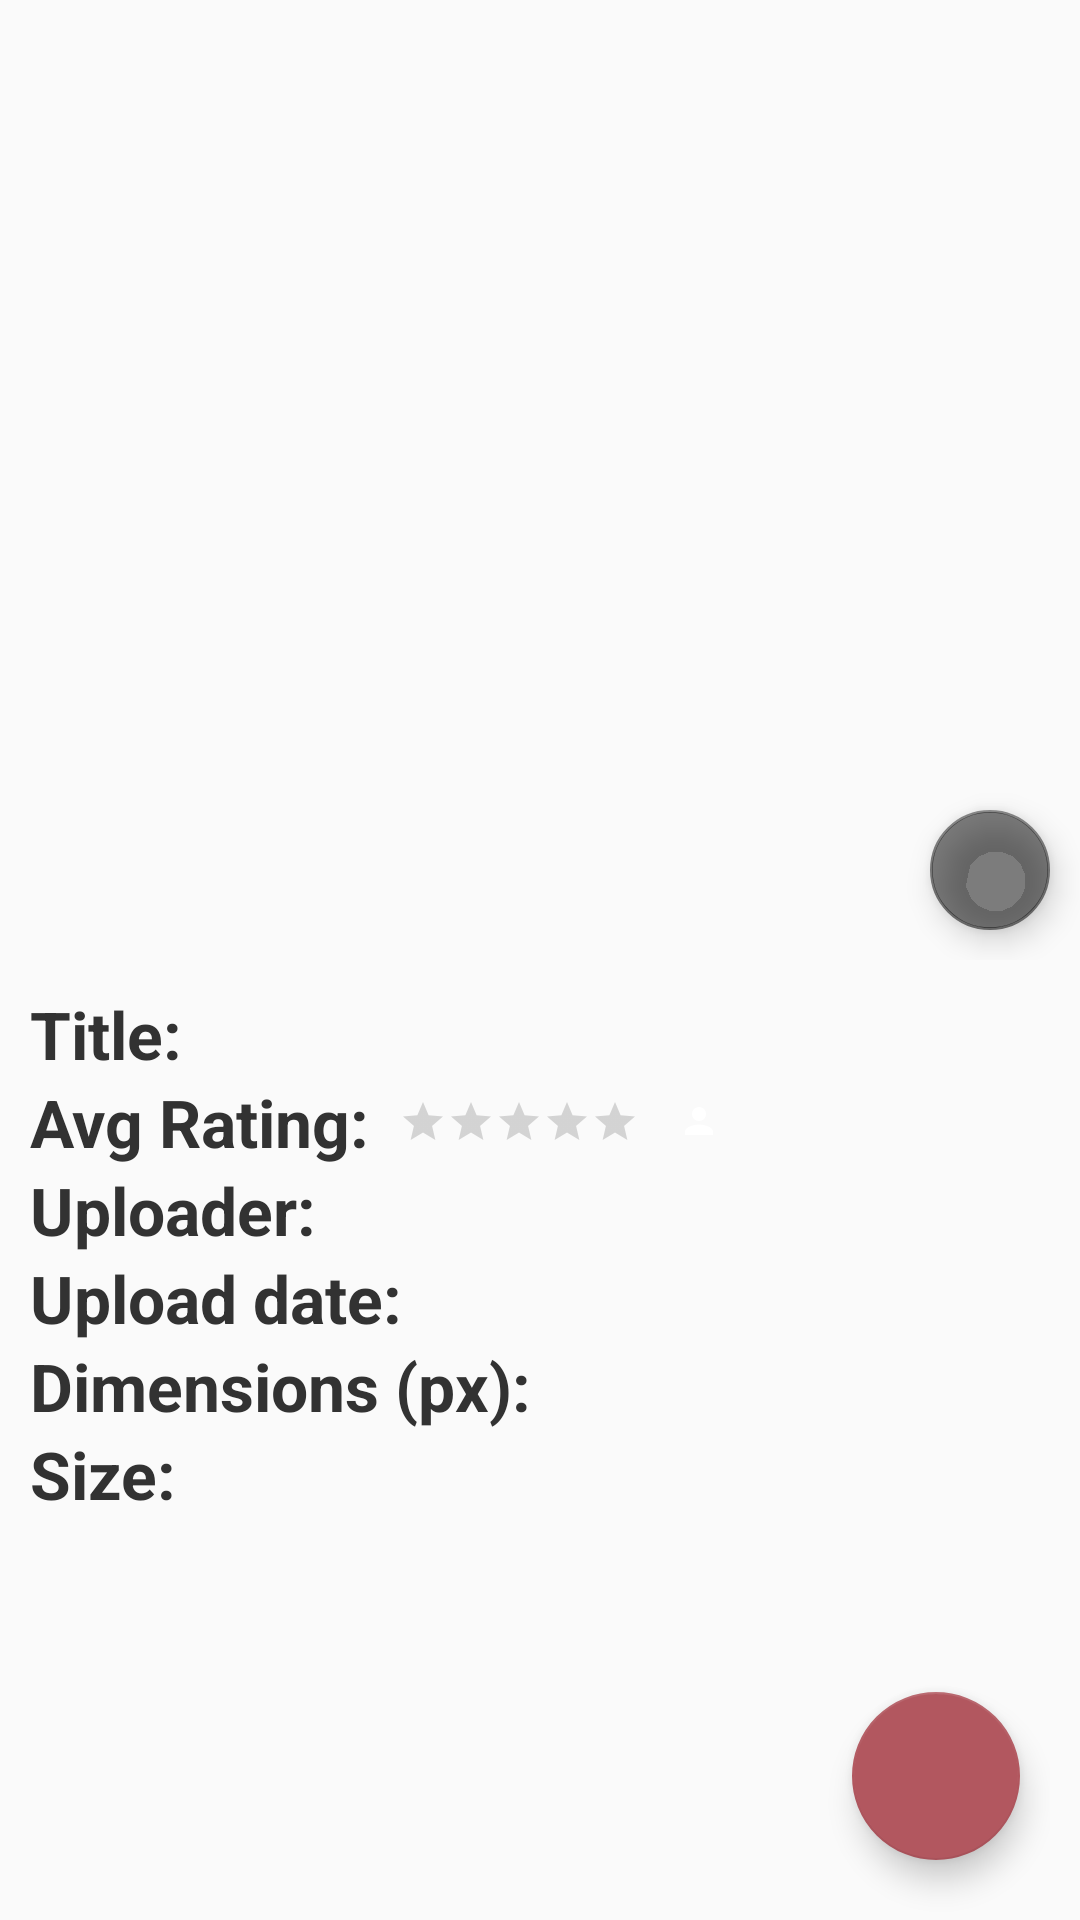

Reconstruct the res/layout file that produces this screen, plus the resources it refers to.
<!-- AndroidManifest.xml: application theme AppTheme -->
<!-- res/layout/fragment_gif_details.xml -->
<?xml version="1.0" encoding="utf-8"?>
<LinearLayout xmlns:android="http://schemas.android.com/apk/res/android"
    xmlns:app="http://schemas.android.com/apk/res-auto"
    xmlns:tools="http://schemas.android.com/tools"
    android:id="@+id/detail_layout"
    android:layout_width="match_parent"
    android:layout_height="match_parent"
    android:orientation="vertical"
    tools:context=".ui.gifDetails.GifDetailsFragment">

    <RelativeLayout
        android:id="@+id/layout_gif"
        android:layout_width="match_parent"
        android:layout_height="0dp"
        android:layout_weight="1">

        <ImageView
            android:id="@+id/iv_gif"
            android:layout_width="match_parent"
            android:layout_height="match_parent"
            android:gravity="center"
            android:scaleType="fitXY" />

        <android.support.design.widget.FloatingActionButton
            android:id="@+id/fab_zoom"
            android:layout_width="wrap_content"
            android:layout_height="wrap_content"
            android:layout_alignParentBottom="true"
            android:layout_alignParentEnd="true"
            android:layout_marginBottom="10dp"
            android:layout_marginEnd="10dp"
            android:src="@drawable/ic_zoom_in"
            app:backgroundTint="#80000000"
            app:fabSize="mini" />

    </RelativeLayout>

    <RelativeLayout
        android:layout_width="match_parent"
        android:layout_height="0dp"
        android:layout_marginEnd="10dp"
        android:layout_marginStart="10dp"
        android:paddingTop="10dp"
        android:layout_weight="1">

        <RelativeLayout
            android:layout_width="match_parent"
            android:layout_height="match_parent">

            <TextView
                android:id="@+id/label_title"
                style="@style/GifDetailsScreenLabelsStyle"
                android:layout_alignParentStart="true"
                android:text="Title:" />

            <TextView
                android:id="@+id/tv_title"
                style="@style/GifDetailsScreenFieldValuesStyle"
                android:layout_toEndOf="@+id/label_title"
                tools:text="Gif title" />

            <LinearLayout
                android:id="@+id/layout_rating"
                android:layout_width="match_parent"
                android:layout_height="wrap_content"
                android:layout_below="@id/tv_title"
                android:gravity="center_vertical"
                android:orientation="horizontal">

                <TextView
                    android:id="@+id/label_rating"
                    style="@style/GifDetailsScreenLabelsStyle"
                    android:text="Avg Rating:" />

                <RatingBar
                    android:id="@+id/average_rating_bar"
                    style="?android:attr/ratingBarStyleSmall"
                    android:layout_width="wrap_content"
                    android:layout_height="wrap_content"
                    android:layout_marginEnd="10dp"
                    android:isIndicator="true"
                    android:numStars="5" />

                <TextView
                    android:id="@+id/tv_rating_count"
                    android:layout_width="wrap_content"
                    android:layout_height="wrap_content"
                    android:drawableRight="@drawable/ic_person_white"
                    android:drawablePadding="3dp"
                    tools:text="10"/>

            </LinearLayout>

            <TextView
                android:id="@+id/label_uploaded_by"
                style="@style/GifDetailsScreenLabelsStyle"
                android:layout_below="@id/layout_rating"
                android:text="Uploader:" />

            <TextView
                android:id="@+id/tv_uploader"
                style="@style/GifDetailsScreenFieldValuesStyle"
                android:layout_alignTop="@+id/label_uploaded_by"
                android:layout_toEndOf="@+id/label_uploaded_by"
                tools:text="Tarun" />

            <TextView
                android:id="@+id/label_upload_date"
                style="@style/GifDetailsScreenLabelsStyle"
                android:layout_below="@id/tv_uploader"
                android:text="Upload date:" />

            <TextView
                android:id="@+id/tv_upload_date"
                style="@style/GifDetailsScreenFieldValuesStyle"
                android:layout_alignTop="@+id/label_upload_date"
                android:layout_toEndOf="@+id/label_upload_date"
                tools:text="23 May" />

            <TextView
                android:id="@+id/label_dimension"
                style="@style/GifDetailsScreenLabelsStyle"
                android:layout_below="@id/label_upload_date"
                android:text="Dimensions (px):" />

            <TextView
                android:id="@+id/tv_dimension"
                style="@style/GifDetailsScreenFieldValuesStyle"
                android:layout_alignTop="@+id/label_dimension"
                android:layout_toEndOf="@+id/label_dimension"
                tools:text="100 x 100" />

            <TextView
                android:id="@+id/label_size"
                style="@style/GifDetailsScreenLabelsStyle"
                android:layout_below="@id/label_dimension"
                android:text="Size:" />

            <TextView
                android:id="@+id/tv_size"
                style="@style/GifDetailsScreenFieldValuesStyle"
                android:layout_alignTop="@+id/label_size"
                android:layout_toEndOf="@+id/label_size"
                tools:text="450kb" />

        </RelativeLayout>

        <android.support.design.widget.FloatingActionButton
            android:id="@+id/fab_rate"
            android:layout_width="wrap_content"
            android:layout_height="wrap_content"
            android:layout_alignParentBottom="true"
            android:layout_alignParentEnd="true"
            android:layout_marginBottom="20dp"
            android:layout_marginEnd="10dp"
            app:rippleColor="@color/colorPrimaryDark"
            android:clickable="true"
            android:focusable="true"
            android:src="@drawable/ic_star_black_24dp"
            app:fabSize="normal" />

    </RelativeLayout>

</LinearLayout>
<!-- resources referenced by this layout -->
<resources>
  <color name="colorPrimaryDark">#00701a</color>
  <!-- drawable ic_person_white (drawable) -->
  <vector android:height="14dp" android:tint="#FFFFFF"
      android:viewportHeight="24.0" android:viewportWidth="24.0"
      android:width="14dp" xmlns:android="http://schemas.android.com/apk/res/android">
      <path android:fillColor="#FF000000" android:pathData="M12,12c2.21,0 4,-1.79 4,-4s-1.79,-4 -4,-4 -4,1.79 -4,4 1.79,4 4,4zM12,14c-2.67,0 -8,1.34 -8,4v2h16v-2c0,-2.66 -5.33,-4 -8,-4z"/>
  </vector>
  <style name="GifDetailsScreenFieldValuesStyle">
          <item name="android:layout_width">wrap_content</item>
          <item name="android:layout_height">wrap_content</item>
          <item name="android:textSize">22sp</item>
          <item name="android:textColor">@android:color/secondary_text_light</item>
      </style>
  <style name="GifDetailsScreenLabelsStyle">
          <item name="android:layout_width">wrap_content</item>
          <item name="android:layout_height">wrap_content</item>
          <item name="android:textSize">22sp</item>
          <item name="android:textStyle">bold</item>
          <item name="android:textColor">@android:color/secondary_text_light</item>
          <item name="android:layout_marginRight">10dp</item>
          <item name="android:layout_marginEnd">10dp</item>
      </style>
  <style name="AppTheme" parent="Theme.AppCompat.Light.NoActionBar">
          
          <item name="colorPrimary">@color/colorPrimary</item>
          <item name="colorPrimaryDark">@color/colorPrimaryDark</item>
          <item name="colorAccent">@color/colorAccent</item>
      </style>
  <color name="colorPrimary">#43a047</color>
  <color name="colorAccent">#B2575F</color>
</resources>
